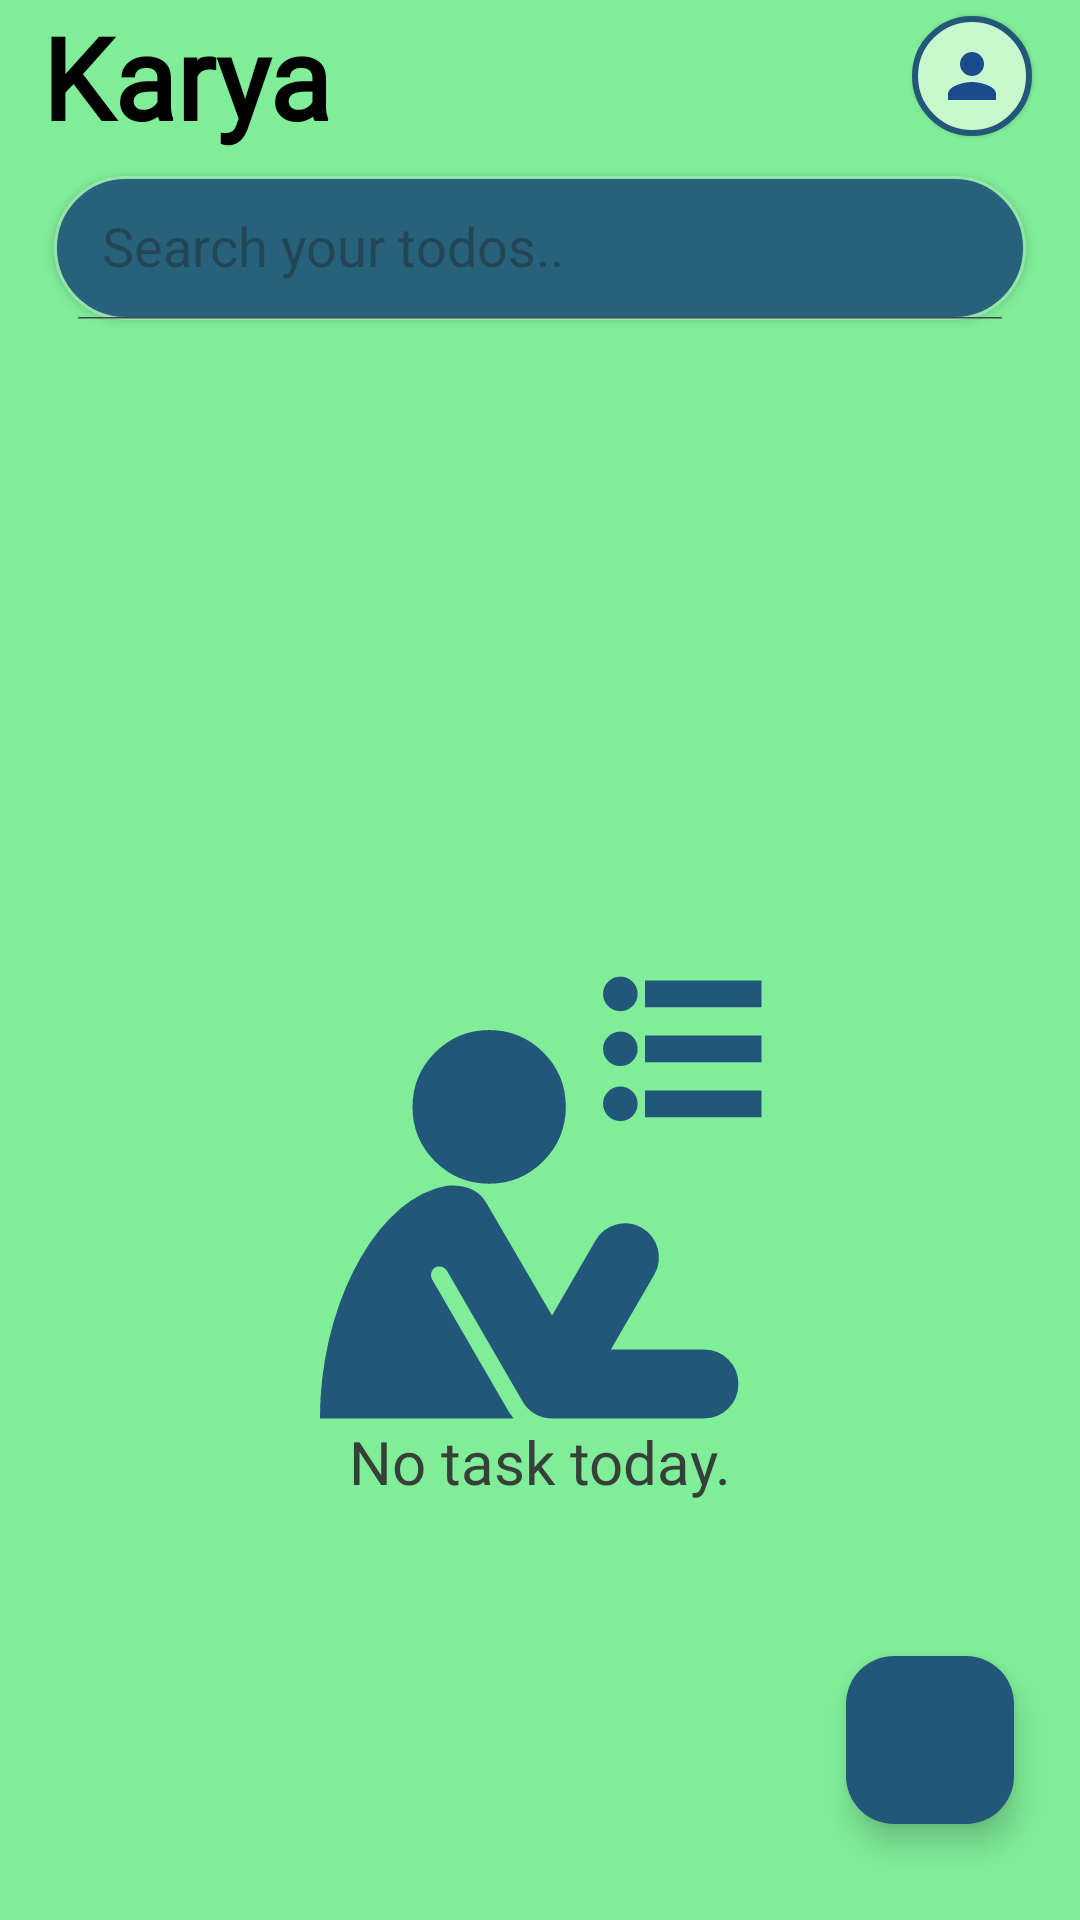

Write the Android layout XML for this screen, with the resource values it uses.
<!-- AndroidManifest.xml: application theme Theme.Karya -->
<!-- res/layout/activity_main.xml -->
<?xml version="1.0" encoding="utf-8"?>
<androidx.constraintlayout.widget.ConstraintLayout xmlns:app="http://schemas.android.com/apk/res-auto"
    android:orientation="vertical"
    xmlns:android="http://schemas.android.com/apk/res/android"
    xmlns:tools="http://schemas.android.com/tools"
    android:id="@+id/main"
    android:background="#80ED99"
    android:layout_width="match_parent"
    android:layout_height="match_parent"
    tools:context=".MainActivity">

    <LinearLayout
        android:layout_width="match_parent"
        android:layout_height="wrap_content"
        android:orientation="vertical"
        app:layout_constraintEnd_toEndOf="parent"
        app:layout_constraintStart_toStartOf="parent"
        app:layout_constraintTop_toTopOf="parent">


        <androidx.constraintlayout.widget.ConstraintLayout
            android:layout_width="match_parent"
            android:layout_height="wrap_content">

            <TextView
                android:id="@+id/appName"
                android:layout_width="wrap_content"
                android:layout_height="wrap_content"
                android:elevation="54dp"
                android:fontFamily="@font/bakbak_onhead"
                android:paddingStart="14dp"
                android:text="@string/app_name"
                android:textColor="@color/black"
                android:textSize="38sp"
                android:textStyle="bold"
                app:layout_constraintBottom_toBottomOf="parent"
                app:layout_constraintStart_toStartOf="parent"
                app:layout_constraintTop_toTopOf="parent" />

            <ImageView
                android:id="@+id/profile_logo"
                android:layout_width="wrap_content"
                android:layout_height="wrap_content"
                android:layout_marginEnd="16dp"
                android:background="@drawable/profile_background"
                android:contentDescription="@string/this_is_profile_icon"
                android:elevation="1dp"
                android:padding="8dp"
                android:src="@drawable/baseline_person_24"
                app:layout_constraintBottom_toBottomOf="parent"
                app:layout_constraintEnd_toEndOf="parent"
                app:layout_constraintTop_toTopOf="parent" />

            <ImageButton
                android:id="@+id/close_btn_profile_popup"
                android:layout_width="wrap_content"
                android:layout_height="wrap_content"
                android:background="@drawable/profile_section_background"
                android:contentDescription="@string/profile_photo"
                android:elevation="200dp"
                android:padding="8dp"
                android:layout_marginEnd="8dp"
                android:layout_marginTop="8dp"
                android:src="@drawable/baseline_close_24"
                android:visibility="gone"
                app:layout_constraintBottom_toBottomOf="parent"
                app:layout_constraintEnd_toEndOf="parent"
                app:layout_constraintTop_toTopOf="parent" />

        </androidx.constraintlayout.widget.ConstraintLayout>


        <androidx.constraintlayout.widget.ConstraintLayout
            android:layout_width="match_parent"
            android:layout_marginVertical="4dp"
            android:layout_height="wrap_content">


            <androidx.appcompat.widget.SearchView
                android:id="@+id/searchView"
                android:layout_width="match_parent"
                android:layout_height="wrap_content"
                android:layout_marginTop="4dp"
                android:layout_marginHorizontal="18dp"
                android:layout_marginVertical="4dp"
                android:gravity="center"
                app:iconifiedByDefault="false"
                android:background="@drawable/search_background"
                android:elevation="2dp"
                android:focusable="true"
                android:focusableInTouchMode="true"
                android:hint="@string/search_your_made_tasks_here"
                android:labelFor="@id/searchView"
                android:orientation="horizontal"
                android:outlineProvider="background"
                android:text="@string/search_your_made_tasks_here"
                android:textAppearance="@color/black"
                app:goIcon="@drawable/baseline_email_24"
                app:layout_constraintBottom_toBottomOf="parent"
                app:layout_constraintEnd_toEndOf="parent"
                app:layout_constraintTop_toTopOf="parent"
                app:queryHint="@string/search_your_made_tasks_here"
                app:searchHintIcon="@drawable/baseline_search_24"
                app:searchIcon="@drawable/baseline_search_24" />

            <ScrollView
                android:id="@+id/scrollView2"
                android:layout_width="match_parent"
                android:layout_height="match_parent"

                android:elevation="84dp"
                app:layout_constraintEnd_toEndOf="parent"
                app:layout_constraintStart_toStartOf="parent"
                app:layout_constraintTop_toTopOf="parent"

                >

                <FrameLayout
                    android:id="@+id/container"
                    android:layout_width="match_parent"
                    android:layout_height="match_parent"
                    android:layout_marginHorizontal="8dp"
                    android:elevation="84dp"
                    android:paddingBottom="48dp"
                    android:visibility="gone" />
            </ScrollView>


        </androidx.constraintlayout.widget.ConstraintLayout>


        <androidx.constraintlayout.widget.ConstraintLayout
            android:layout_width="match_parent"
            android:layout_height="wrap_content"
           >

            <androidx.recyclerview.widget.RecyclerView
                android:id="@+id/List_on_task"
                android:layout_width="match_parent"
                android:layout_height="wrap_content"
                android:minHeight="94dp"
                app:layout_constraintEnd_toEndOf="parent"
                app:layout_constraintStart_toStartOf="parent"
                app:layout_constraintTop_toTopOf="parent" />


            <LinearLayout
                android:id="@+id/noTaskLinear"
                android:layout_width="wrap_content"
                android:layout_height="wrap_content"
                android:orientation="vertical"
                android:visibility="visible"
                app:layout_constraintEnd_toEndOf="parent"
                app:layout_constraintStart_toStartOf="parent"
                app:layout_constraintTop_toTopOf="parent">

                <ImageView
                    android:id="@+id/noSvg"
                    android:layout_marginTop="210sp"
                    android:layout_width="174dp"
                    android:layout_height="149dp"
                    android:src="@drawable/task_assignment_task_homework_assignment_svgrepo_com" />

                <TextView
                    android:layout_width="wrap_content"
                    android:layout_height="wrap_content"
                    android:layout_gravity="center"
                    android:fontFamily="@font/aoboshi_one3"
                    android:text="No task today."
                    android:textColor="#ED313131"
                    android:textSize="20sp" />



            </LinearLayout>

            <com.airbnb.lottie.LottieAnimationView
                android:id="@+id/animation_noDataFound"
                android:layout_width="0dp"
                android:layout_height="180dp"
                android:layout_marginTop="45dp"
                app:lottie_repeatMode="reverse"
                app:lottie_loop="true"
                android:elevation="8dp"
                android:visibility="gone"
                app:lottie_repeatCount="1"
                app:lottie_autoPlay="true"
                app:lottie_rawRes="@raw/no_data_found_"
                app:layout_constraintEnd_toEndOf="parent"
                app:layout_constraintStart_toStartOf="parent"
                app:layout_constraintTop_toTopOf="parent"
               />

        </androidx.constraintlayout.widget.ConstraintLayout>


    </LinearLayout>


    <com.google.android.material.floatingactionbutton.FloatingActionButton
        android:id="@+id/floatingActionButton"
        android:layout_width="wrap_content"
        android:layout_height="wrap_content"
        android:layout_marginBottom="32dp"
        android:backgroundTint="#22577A"
        android:clickable="true"
        android:src="@drawable/baseline_add_24"
        android:contentDescription="@string/this_helps_adding_new_tasks"
        android:focusable="true"
        android:hapticFeedbackEnabled="true"
        android:onClick="vibratethis"
        android:soundEffectsEnabled="true"
        android:tooltipText="Add a new task."
        app:layout_constraintBottom_toBottomOf="parent"
        app:layout_constraintEnd_toEndOf="parent"
        app:layout_constraintHorizontal_bias="0.928"
        app:layout_constraintStart_toStartOf="parent" />


</androidx.constraintlayout.widget.ConstraintLayout>
<!-- resources referenced by this layout -->
<resources>
  <color name="black">#FF000000</color>
  <!-- drawable baseline_email_24 (drawable) -->
  <vector xmlns:android="http://schemas.android.com/apk/res/android" android:height="24dp" android:tint="#515151" android:viewportHeight="24" android:viewportWidth="24" android:width="24dp">
        
      <path android:fillColor="@android:color/white" android:pathData="M20,4L4,4c-1.1,0 -1.99,0.9 -1.99,2L2,18c0,1.1 0.9,2 2,2h16c1.1,0 2,-0.9 2,-2L22,6c0,-1.1 -0.9,-2 -2,-2zM20,8l-8,5 -8,-5L4,6l8,5 8,-5v2z"/>
      
  </vector>
  <!-- drawable baseline_person_24 (drawable) -->
  <vector xmlns:android="http://schemas.android.com/apk/res/android" android:height="24dp" android:tint="#1A4C8D" android:viewportHeight="24" android:viewportWidth="24" android:width="24dp">
        
      <path android:fillColor="@android:color/white" android:pathData="M12,12c2.21,0 4,-1.79 4,-4s-1.79,-4 -4,-4 -4,1.79 -4,4 1.79,4 4,4zM12,14c-2.67,0 -8,1.34 -8,4v2h16v-2c0,-2.66 -5.33,-4 -8,-4z"/>
      
  </vector>
  <!-- drawable profile_background (drawable) -->
  <?xml version="1.0" encoding="utf-8"?>
  <selector xmlns:android="http://schemas.android.com/apk/res/android">
  
  <item>
  
  
  
      <ripple android:color="@color/status_details" android:radius="34dp" android:effectColor="@color/black">
  <item>
      <shape>
          <corners android:radius="50dp"/>
          <solid android:color="#C7F9CC" />
          <stroke android:color="@color/status_details" android:width="2dp"/>
          <padding android:bottom="4dp" android:left="4dp" android:right="4dp" android:top="4dp"/>
      </shape>
  </item>
      </ripple>
  
  
  </item>
  </selector>
  <!-- drawable profile_section_background (drawable) -->
  <?xml version="1.0" encoding="utf-8"?>
  <selector xmlns:android="http://schemas.android.com/apk/res/android">
  
      <item>
          <shape>
              <corners android:radius="24dp" />
              <solid android:color="#C7F9CC"/>
              <stroke android:color="#513B6245" android:width="1dp"/>
  
          </shape>
      </item>
  
  </selector>
  <!-- drawable search_background (drawable) -->
  <?xml version="1.0" encoding="utf-8"?>
  <selector xmlns:android="http://schemas.android.com/apk/res/android">
      <item>
          <shape>
  
              <corners android:radius="36dp" />
  
              <stroke android:width="1dp" android:color="#E69BEDAE" />
              <solid android:color="#E622577A" />
  
          </shape>
      </item>
  
  </selector>
  <string name="app_name">Karya</string>
  <string name="profile_photo">profile_photo</string>
  <string name="search_your_made_tasks_here">Search your todos..</string>
  <string name="this_helps_adding_new_tasks">This helps adding new tasks.</string>
  <string name="this_is_profile_icon">this is profile icon</string>
  <style name="Theme.Karya" parent="Base.Theme.Karya" />
  <color name="status_details">#22577A</color>
  <style name="Base.Theme.Karya" parent="Theme.Material3.DayNight.NoActionBar">
          
          
          <item name="colorPrimary">#80ED99</item>
  
  
      </style>
</resources>
